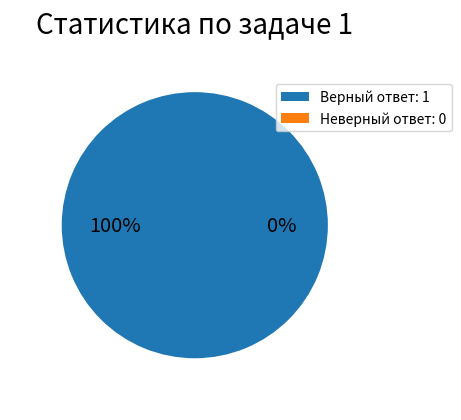

The script that saved this image: (Note: this script raises an exception after producing the figure.)
"""
=========
Pie Demo2
=========
Make a pie charts using `~.axes.Axes.pie`.
This example demonstrates some pie chart features like labels, varying size,
autolabeling the percentage, offsetting a slice and adding a shadow.
"""

import matplotlib.pyplot as plt
import os


def get_task_stats_diagram(task_number, right_answers, all_answers):
    wrong_answers = all_answers - right_answers
    labels = [f'Верный ответ: {right_answers}', f'Неверный ответ: {wrong_answers}']
    values = [right_answers, wrong_answers]

    # Make figure and axes
    fig, ax = plt.subplots(1, 1)
    ax.set_title(f"Статистика по задаче {task_number}", fontsize=20)

    # A standard pie plot
    patches, texts, autotexts = ax.pie(values,
                                       autopct='%.0f%%',
                                       textprops={'size': 'larger'},
                                       shadow=False, radius=0.9,
                                       explode=(0, 0.05))

    ax.legend(labels, loc='upper left', bbox_to_anchor=(0.7, 0.9))
    plt.setp(autotexts, size='x-large')

    # getting bytes from image
    plt.savefig('task_stats.png')
    with open('task_stats.png', mode='rb') as img:
        byte_img = img.read()
    path = os.path.join(os.path.abspath(os.path.dirname(__file__)), 'task_stats.png')
    os.remove(path)
    plt.close()

    return byte_img


if __name__ == '__main__':
    print(get_task_stats_diagram(1, 1, 1))
